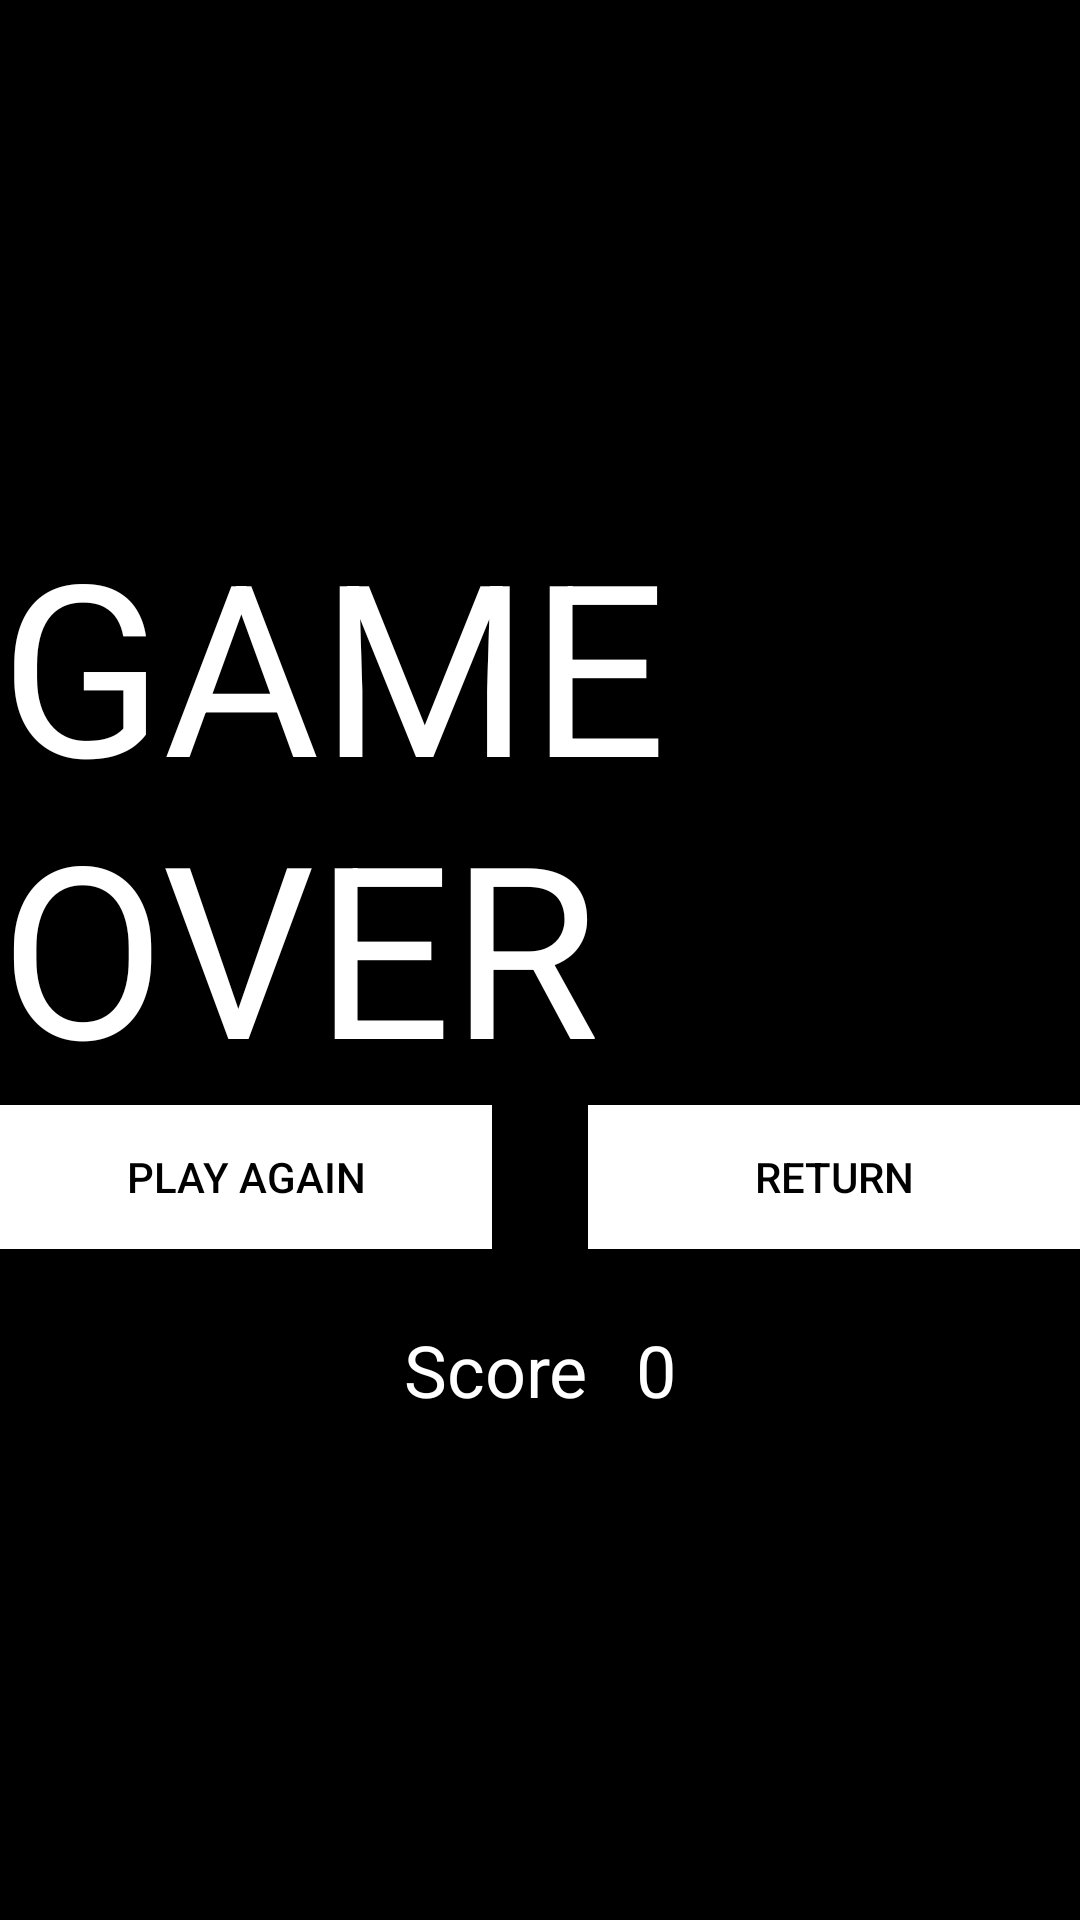

Here is an Android app screen rendered from its layout file. Give the layout XML and the strings, colors and styles it references.
<!-- AndroidManifest.xml: application theme AppTheme -->
<!-- res/layout/activity_game_over.xml -->
<?xml version="1.0" encoding="utf-8"?>
<androidx.constraintlayout.widget.ConstraintLayout xmlns:android="http://schemas.android.com/apk/res/android"
    xmlns:app="http://schemas.android.com/apk/res-auto"
    xmlns:tools="http://schemas.android.com/tools"
    android:layout_width="match_parent"
    android:layout_height="match_parent"
    tools:context=".GameOverActivity">

    <LinearLayout
        android:layout_width="wrap_content"
        android:layout_height="wrap_content"
        android:orientation="vertical"
        app:layout_constraintBottom_toBottomOf="parent"
        app:layout_constraintEnd_toEndOf="parent"
        app:layout_constraintStart_toStartOf="parent"
        app:layout_constraintTop_toTopOf="parent">

        <TextView
            android:layout_width="wrap_content"
            android:layout_height="wrap_content"
            android:text="@string/game_over"
            android:textAllCaps="true"
            android:textColor="@android:color/white"
            android:textSize="80sp" />


        <LinearLayout
            android:layout_width="match_parent"
            android:layout_height="wrap_content"
            android:orientation="horizontal">

            <Button
                android:id="@+id/play_again_button"
                android:layout_width="0dp"
                android:layout_height="wrap_content"
                android:layout_marginEnd="16dp"
                android:layout_weight="1"
                android:background="@android:color/white"
                android:text="@string/play_again"
                android:textColor="@android:color/black" />

            <Button
                android:id="@+id/return_button"
                android:layout_width="0dp"
                android:layout_height="wrap_content"
                android:layout_marginStart="16dp"
                android:layout_weight="1"
                android:background="@android:color/white"
                android:text="@string/return_button"
                android:textColor="@android:color/black" />

        </LinearLayout>

        <LinearLayout
            android:layout_width="wrap_content"
            android:layout_height="wrap_content"
            android:layout_gravity="center"
            android:layout_marginTop="24dp"
            android:orientation="horizontal">

            <TextView
                android:layout_width="wrap_content"
                android:layout_height="wrap_content"
                android:layout_marginEnd="8dp"
                android:text="@string/score"
                android:textColor="@android:color/white"
                android:textSize="24sp" />

            <TextView
                android:id="@+id/scoreView"
                android:layout_width="wrap_content"
                android:layout_height="wrap_content"
                android:layout_marginStart="8dp"
                android:text="@string/zero"
                android:textColor="@android:color/white"
                android:textSize="24sp" />

        </LinearLayout>

    </LinearLayout>

</androidx.constraintlayout.widget.ConstraintLayout>
<!-- resources referenced by this layout -->
<resources>
  <string name="game_over">Game Over</string>
  <string name="play_again">Play Again</string>
  <string name="return_button">Return</string>
  <string name="score">Score</string>
  <string name="zero">0</string>
  <style name="AppTheme" parent="Theme.AppCompat.NoActionBar">
          
          <item name="colorPrimary">@color/colorPrimary</item>
          <item name="colorPrimaryDark">@color/colorPrimaryDark</item>
          <item name="colorAccent">@color/colorAccent</item>
          <item name="android:background">@android:color/black</item>
      </style>
  <!-- not gathered from this repository: default colours our renderer supplied (Android Studio template values) -->
  <color name="colorPrimary">#FF6200EE</color>
  <color name="colorPrimaryDark">#FF3700B3</color>
  <color name="colorAccent">#FF03DAC5</color>
</resources>
